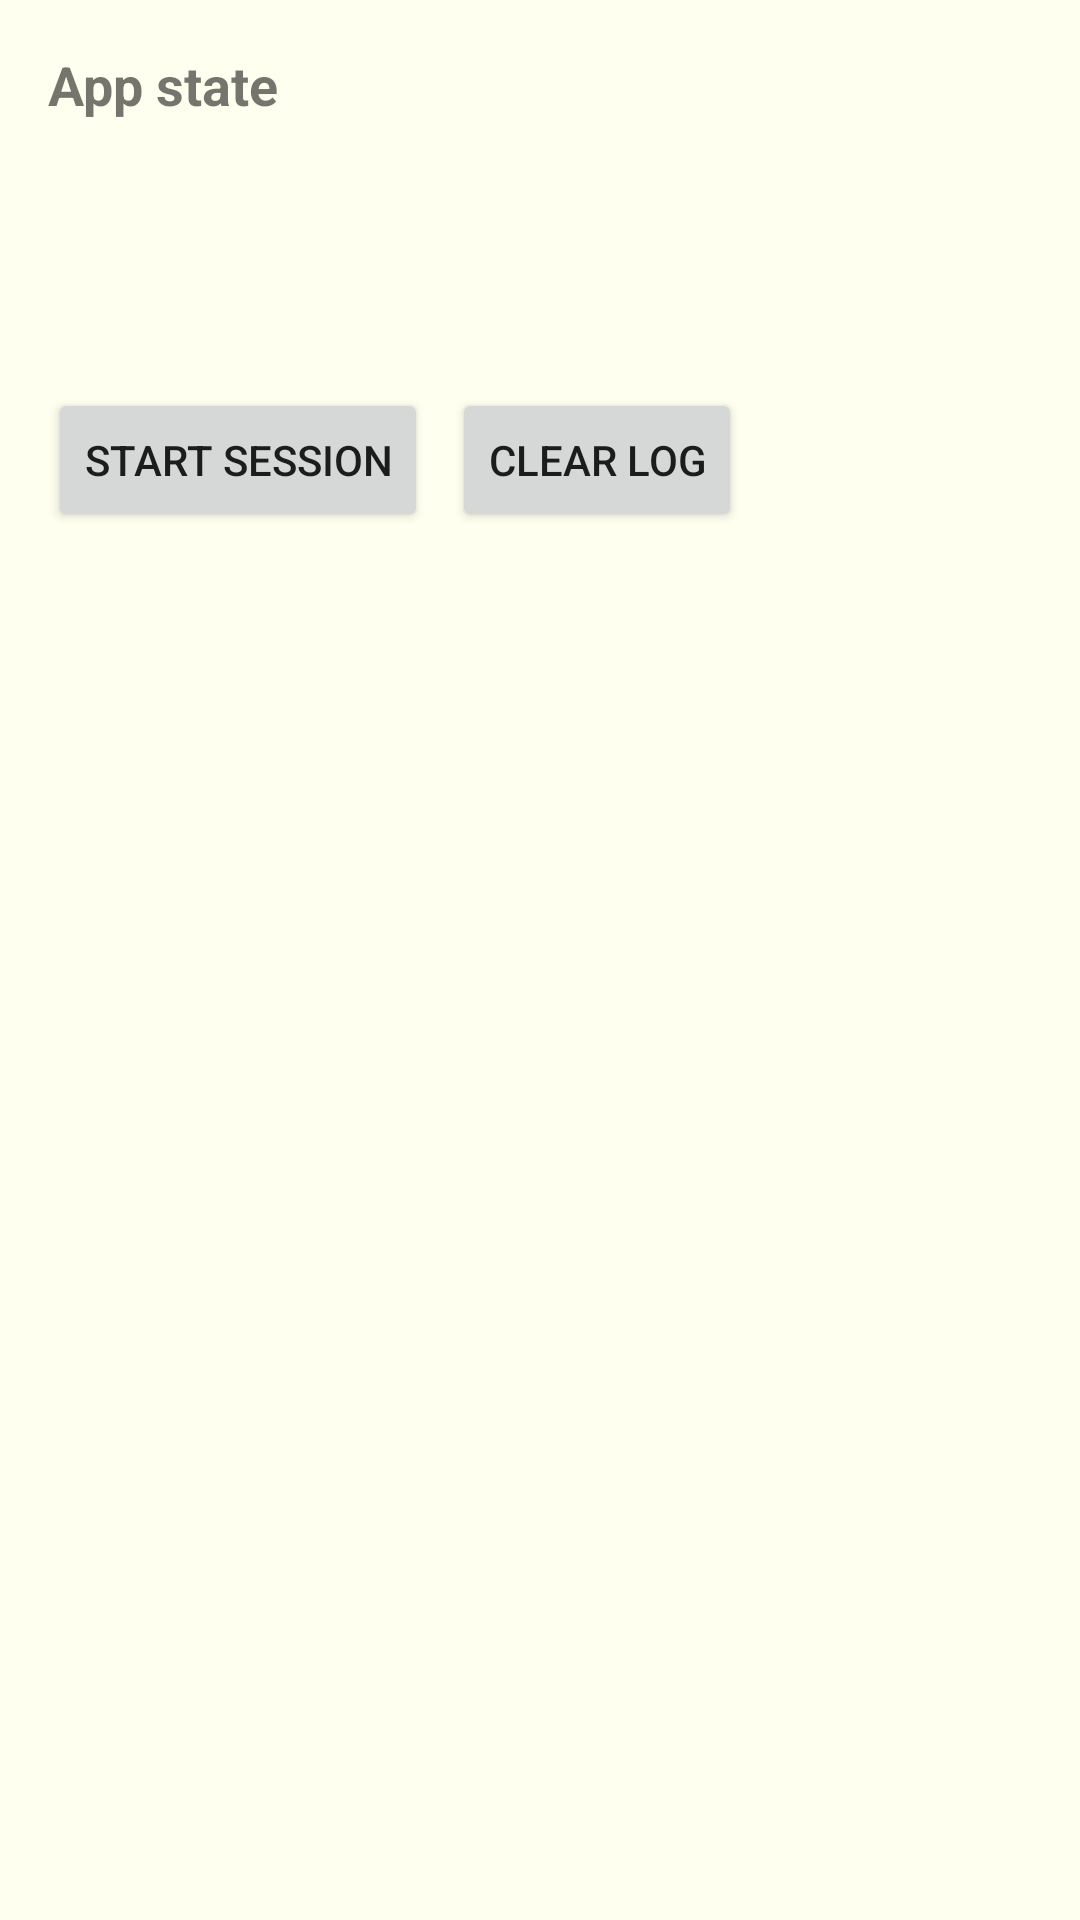

This screen was rendered from an Android layout file. Write that file and the resources it references.
<!-- AndroidManifest.xml: application theme Theme.Connect -->
<!-- res/layout/fragment_app_state.xml -->
<?xml version="1.0" encoding="utf-8"?>
<ScrollView xmlns:android="http://schemas.android.com/apk/res/android"
    android:layout_width="match_parent"
    android:layout_height="match_parent"
    android:fillViewport="true">

    <LinearLayout
        android:layout_width="match_parent"
        android:layout_height="wrap_content"
        android:orientation="vertical"
        android:padding="16dp">

        <TextView
            android:id="@+id/tv_app_state_title"
            android:layout_width="wrap_content"
            android:layout_height="wrap_content"
            android:text="@string/tab_app_state"
            android:textSize="18sp"
            android:textStyle="bold" />

        <TextView
            android:id="@+id/tv_sdk_enabled"
            android:layout_width="match_parent"
            android:layout_height="wrap_content"
            android:layout_marginTop="12dp"
            android:fontFamily="monospace" />

        <TextView
            android:id="@+id/tv_session_id"
            android:layout_width="match_parent"
            android:layout_height="wrap_content"
            android:layout_marginTop="4dp"
            android:fontFamily="monospace" />

        <TextView
            android:id="@+id/tv_logical_page"
            android:layout_width="match_parent"
            android:layout_height="wrap_content"
            android:layout_marginTop="4dp"
            android:fontFamily="monospace" />

        <LinearLayout
            android:layout_width="match_parent"
            android:layout_height="wrap_content"
            android:layout_marginTop="12dp"
            android:orientation="horizontal">

            <Button
                android:id="@+id/btn_start_session"
                android:layout_width="wrap_content"
                android:layout_height="wrap_content"
                android:text="@string/app_state_start_session" />

            <Button
                android:id="@+id/btn_clear_signals"
                android:layout_width="wrap_content"
                android:layout_height="wrap_content"
                android:layout_marginStart="8dp"
                android:text="@string/app_state_clear_log" />
        </LinearLayout>

        <TextView
            android:id="@+id/tv_signal_log_header"
            android:layout_width="match_parent"
            android:layout_height="wrap_content"
            android:layout_marginTop="12dp"
            android:textStyle="bold" />

        <LinearLayout
            android:id="@+id/signal_log_container"
            android:layout_width="match_parent"
            android:layout_height="wrap_content"
            android:layout_marginTop="8dp"
            android:orientation="vertical" />

    </LinearLayout>
</ScrollView>
<!-- resources referenced by this layout -->
<resources>
  <string name="app_state_clear_log">Clear log</string>
  <string name="app_state_start_session">Start session</string>
  <string name="tab_app_state">App state</string>
  <style name="Theme.Connect" parent="Theme.MaterialComponents.Light.NoActionBar">
          <item name="colorPrimary">@color/periwinkle</item>
          <item name="colorPrimaryVariant">@color/violet</item>
          <item name="colorSecondary">@color/brand_green</item>
          <item name="android:windowBackground">@color/brand_background</item>
      </style>
  <color name="periwinkle">#706CFF</color>
  <color name="violet">#1F1E5D</color>
  <color name="brand_green">#00DF8F</color>
  <color name="brand_background">#FEFFEF</color>
</resources>
